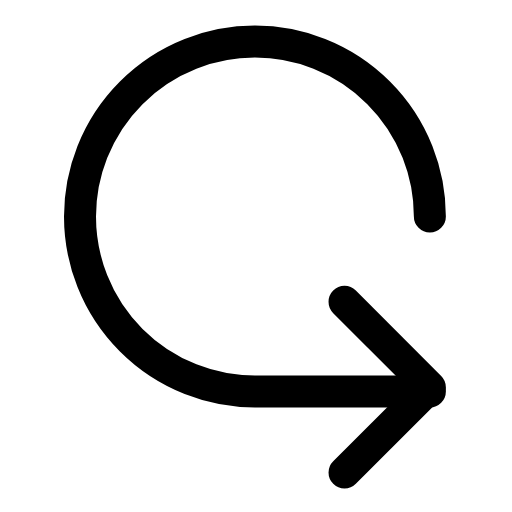
t = 0.00 s
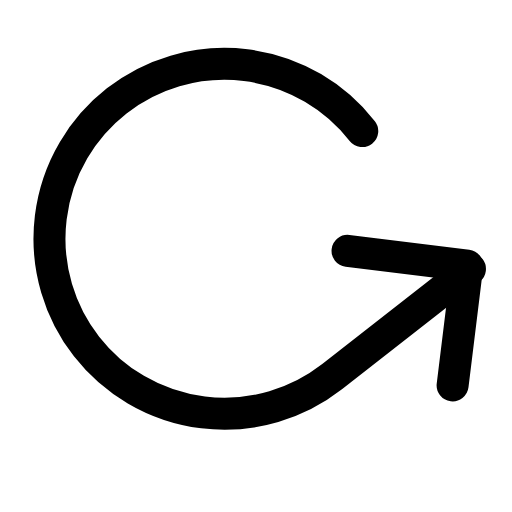
t = 0.31 s
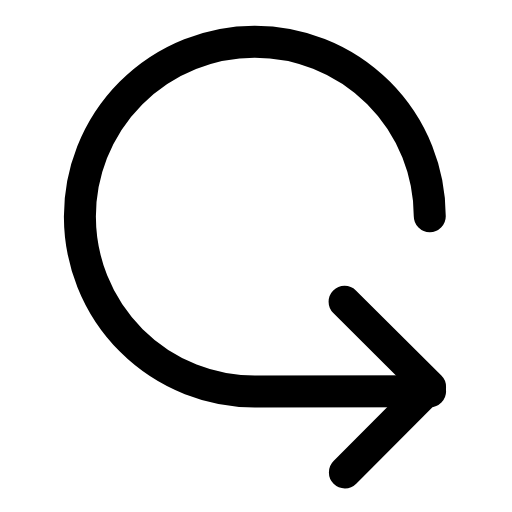
t = 0.63 s
t = 0.93 s: frame unchanged from t = 0.00 s, image omitted
t = 1.25 s: frame unchanged from t = 0.00 s, image omitted
t = 1.58 s: frame unchanged from t = 0.00 s, image omitted

The animated SVG that drew these frames (rendered in a browser with its animation timeline set to each time). Animation: 1 SMIL element (animateTransform=1); one cycle of 1.90 s, repeats indefinitely.

<svg xmlns="http://www.w3.org/2000/svg" width="24" height="24" viewBox="0 0 24 24" fill="none"><g transform="translate(0.75 0.75)"><g><animateTransform attributeName="transform" type="rotate" values="0 12 12;0 12 12;-46 12 12;0 12 12;0 12 12;0 12 12;0 12 12;-46 12 12;0 12 12;0 12 12;0 12 12" keyTimes="0;0.135;0.2475;0.36;0.45;0.6;0.66;0.735;0.81;0.9;1" dur="1.9s" repeatCount="indefinite" calcMode="spline" keySplines="0.16 1 0.3 1;0.16 1 0.3 1;0.16 1 0.3 1;0.16 1 0.3 1;0.16 1 0.3 1;0.16 1 0.3 1;0.16 1 0.3 1;0.16 1 0.3 1;0.16 1 0.3 1;0.16 1 0.3 1"/><path stroke="currentColor" stroke-width="1.5" stroke-linecap="round" stroke-linejoin="round" fill="none" d="M19.4 9.4A8.2 8.2 0 1 0 11.2 17.6L19.4 17.6"></path><path stroke="currentColor" stroke-width="1.5" stroke-linecap="round" stroke-linejoin="round" fill="none" d="M15.4 13.4L19.4 17.4L15.4 21.4"></path></g></g></svg>
